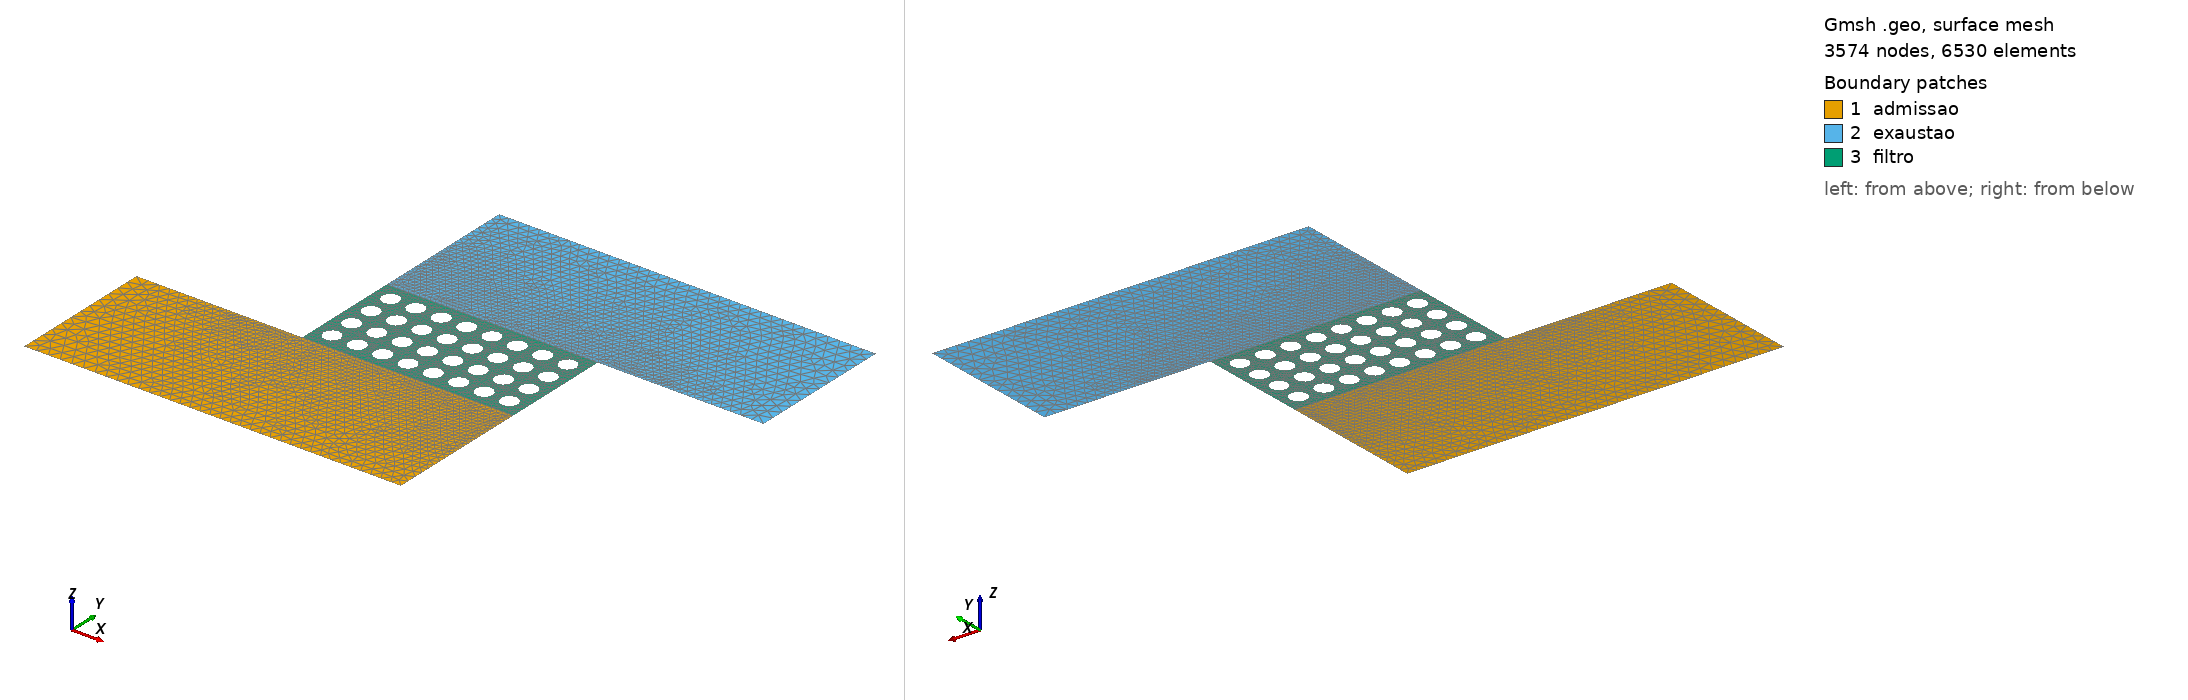

Gmsh geometry script, surface-meshed: 3574 nodes, 6530 surface elements. Boundary patches (legend numbers): 1 admissao, 2 exaustao, 3 filtro. Left view from above one corner, right view from below the opposite corner. Legend entries are the model's physical surfaces. The drawing asked Gmsh for element sizes between 1% and 20% of the model's largest extent; the script's own settings can give other sizes.

=== DPF_(0.17e-3x.0325e-3)_filtro_0.255e-3_canal_4x8_obstaculos_1.95e-5&0.26e-5_mesh_38k_elem_2.6e-5_D.geo (drawn) ===
ref1 = 0.0000195;
ref2 = 0.0000156;
ref3 = 0.0000026;

//+

rh = 0.000013; // raio horizontal
rv = 0.000013; // raio vertical
Dh = 2*rh; Dv = 2*rv; // diametros
kh = 3*rh; // permeabilidade horizontal
kv = 3*rv; // permeabilidade vertical
xc = 2*rh; // x centro da 1a. elipse
yc = 2*rv; // y centro da 1a. elipse

nh = 8; // total de obstaculos horizontais
nv = 4; // total de obstaculos verticais

Lx = 2*xc + (nh-1)*kh; // comprimento da malha
Ly = 2*yc + (nv-1)*kv; // largura da malha

//+

Point(1) = {-0.000255, -0.000225, 0, ref1};
Point(2) = {0, -0.000225, 0, ref2};
Point(3) = {Lx, -0.000225, 0, ref2};
Point(4) = {Lx, 0, 0, ref3};
Point(5) = {Lx, Ly, 0, ref3};
Point(6) = {Lx + 0.000255, Ly, 0, ref1};
Point(7) = {Lx + 0.000255, Ly + 0.000225, 0, ref1};
Point(8) = {Lx, Ly + 0.000225, 0, ref2};
Point(9) = {0, Ly + 0.000225, 0, ref2};
Point(10) = {0, Ly, 0, ref3};
Point(11) = {0, 0, 0, ref3};
Point(12) = {-0.000255, 0, 0, ref1};

//+

// contornos
Line(1) = {1, 2};
Line(2) = {2, 3};
Line(3) = {3, 4};
Line(4) = {4, 5};  // direita do filtro
Line(5) = {5, 6};
Line(6) = {6, 7};
Line(7) = {7, 8};
Line(8) = {8, 9};
Line(9) = {9, 10};
Line(10) = {10, 11}; // esquerda do filtro
Line(11) = {11, 12};
Line(12) = {12, 1}; 
// baixo e cima do filtro
Line(13) = {11, 4}; // baixo
Line(14) = {10, 5}; // cima
// Curve Loops (necessarios para criar superficies)
Curve Loop(1) = {1,2,3,-13,11,12};  //-13 pq curva 13 foi feita na direcao contraria do loop
Curve Loop(2) = {5,6,7,8,9,14};
Curve Loop(3) = {4,-14,10,13};

//+

// elipses horizontais (nh) e verticais (nv)
count=0;counte=0;countl=4;
For h In {0:nh-1}
 For v In {0:nv-1}
  //+
  Point(13+count) = {   xc+kh*(h),    yc+kv*(v), 0, ref3};  // centro da elipse
  Point(14+count) = {xc+rh+kh*(h),    yc+kv*(v), 0, ref3};  // direita da elipse
  Point(15+count) = {   xc+kh*(h), yc+rv+kv*(v), 0, ref3};  // cima da elipse
  Point(16+count) = {xc-rh+kh*(h),    yc+kv*(v), 0, ref3};  // esquerda da elipse
  Point(17+count) = {   xc+kh*(h), yc-rv+kv*(v), 0, ref3};  // baixo da elipse
  //+
  Ellipse(15+(counte))  = {15+count, 13+count, 13+count, 14+count}; // Faz arco eliptico com dois pontos e um centro
  Ellipse(16+(counte))  = {14+count, 13+count, 13+count, 17+count};
  Ellipse(17+(counte))  = {17+count, 13+count, 13+count, 16+count};
  Ellipse(18+(counte))  = {16+count, 13+count, 13+count, 15+count};

  Curve Loop(countl) = {18+counte, 15+counte, 16+counte, 17+counte};
  count+=5;counte+=4;countl+=1;
 EndFor
EndFor

//+

Plane Surface(1) = {1}; // admissao
Plane Surface(2) = {2}; // exaustao 
Plane Surface(3) = {3:countl-1}; // filtro

//+

Physical Line("admissao - lado inferior", 1)  = {1,2};
Physical Line("admissao - lado superior", 2)  = {13,11};
Physical Line("admissao - esquerda", 3)  = {12};
Physical Line("admissao - direita", 4)   = {3};
Physical Line("exaustao - lado inferior", 5)  = {14,5};
Physical Line("exaustao - lado superior", 6)  = {7,8};
Physical Line("exaustao - esquerda", 7)  = {9};
Physical Line("exaustao - direita", 8)   = {6};
Physical Line("obstaculo1", 9) = {15+0*nv*4:1*nv*4+14};
Physical Line("obstaculo2", 10) = {15+1*nv*4:2*nv*4+14};
Physical Line("obstaculo3", 11) = {15+2*nv*4:3*nv*4+14};
Physical Line("obstaculo4", 12) = {15+3*nv*4:4*nv*4+14};
Physical Line("obstaculo5", 13) = {15+4*nv*4:5*nv*4+14};
Physical Line("obstaculo6", 14) = {15+5*nv*4:6*nv*4+14};
Physical Line("obstaculo7", 15) = {15+6*nv*4:7*nv*4+14};
Physical Line("obstaculo8", 16) = {15+7*nv*4:8*nv*4+14};
Physical Surface("admissao", 1) = {1};
Physical Surface("exaustao", 2) = {2};
Physical Surface("filtro", 3) = {3};
